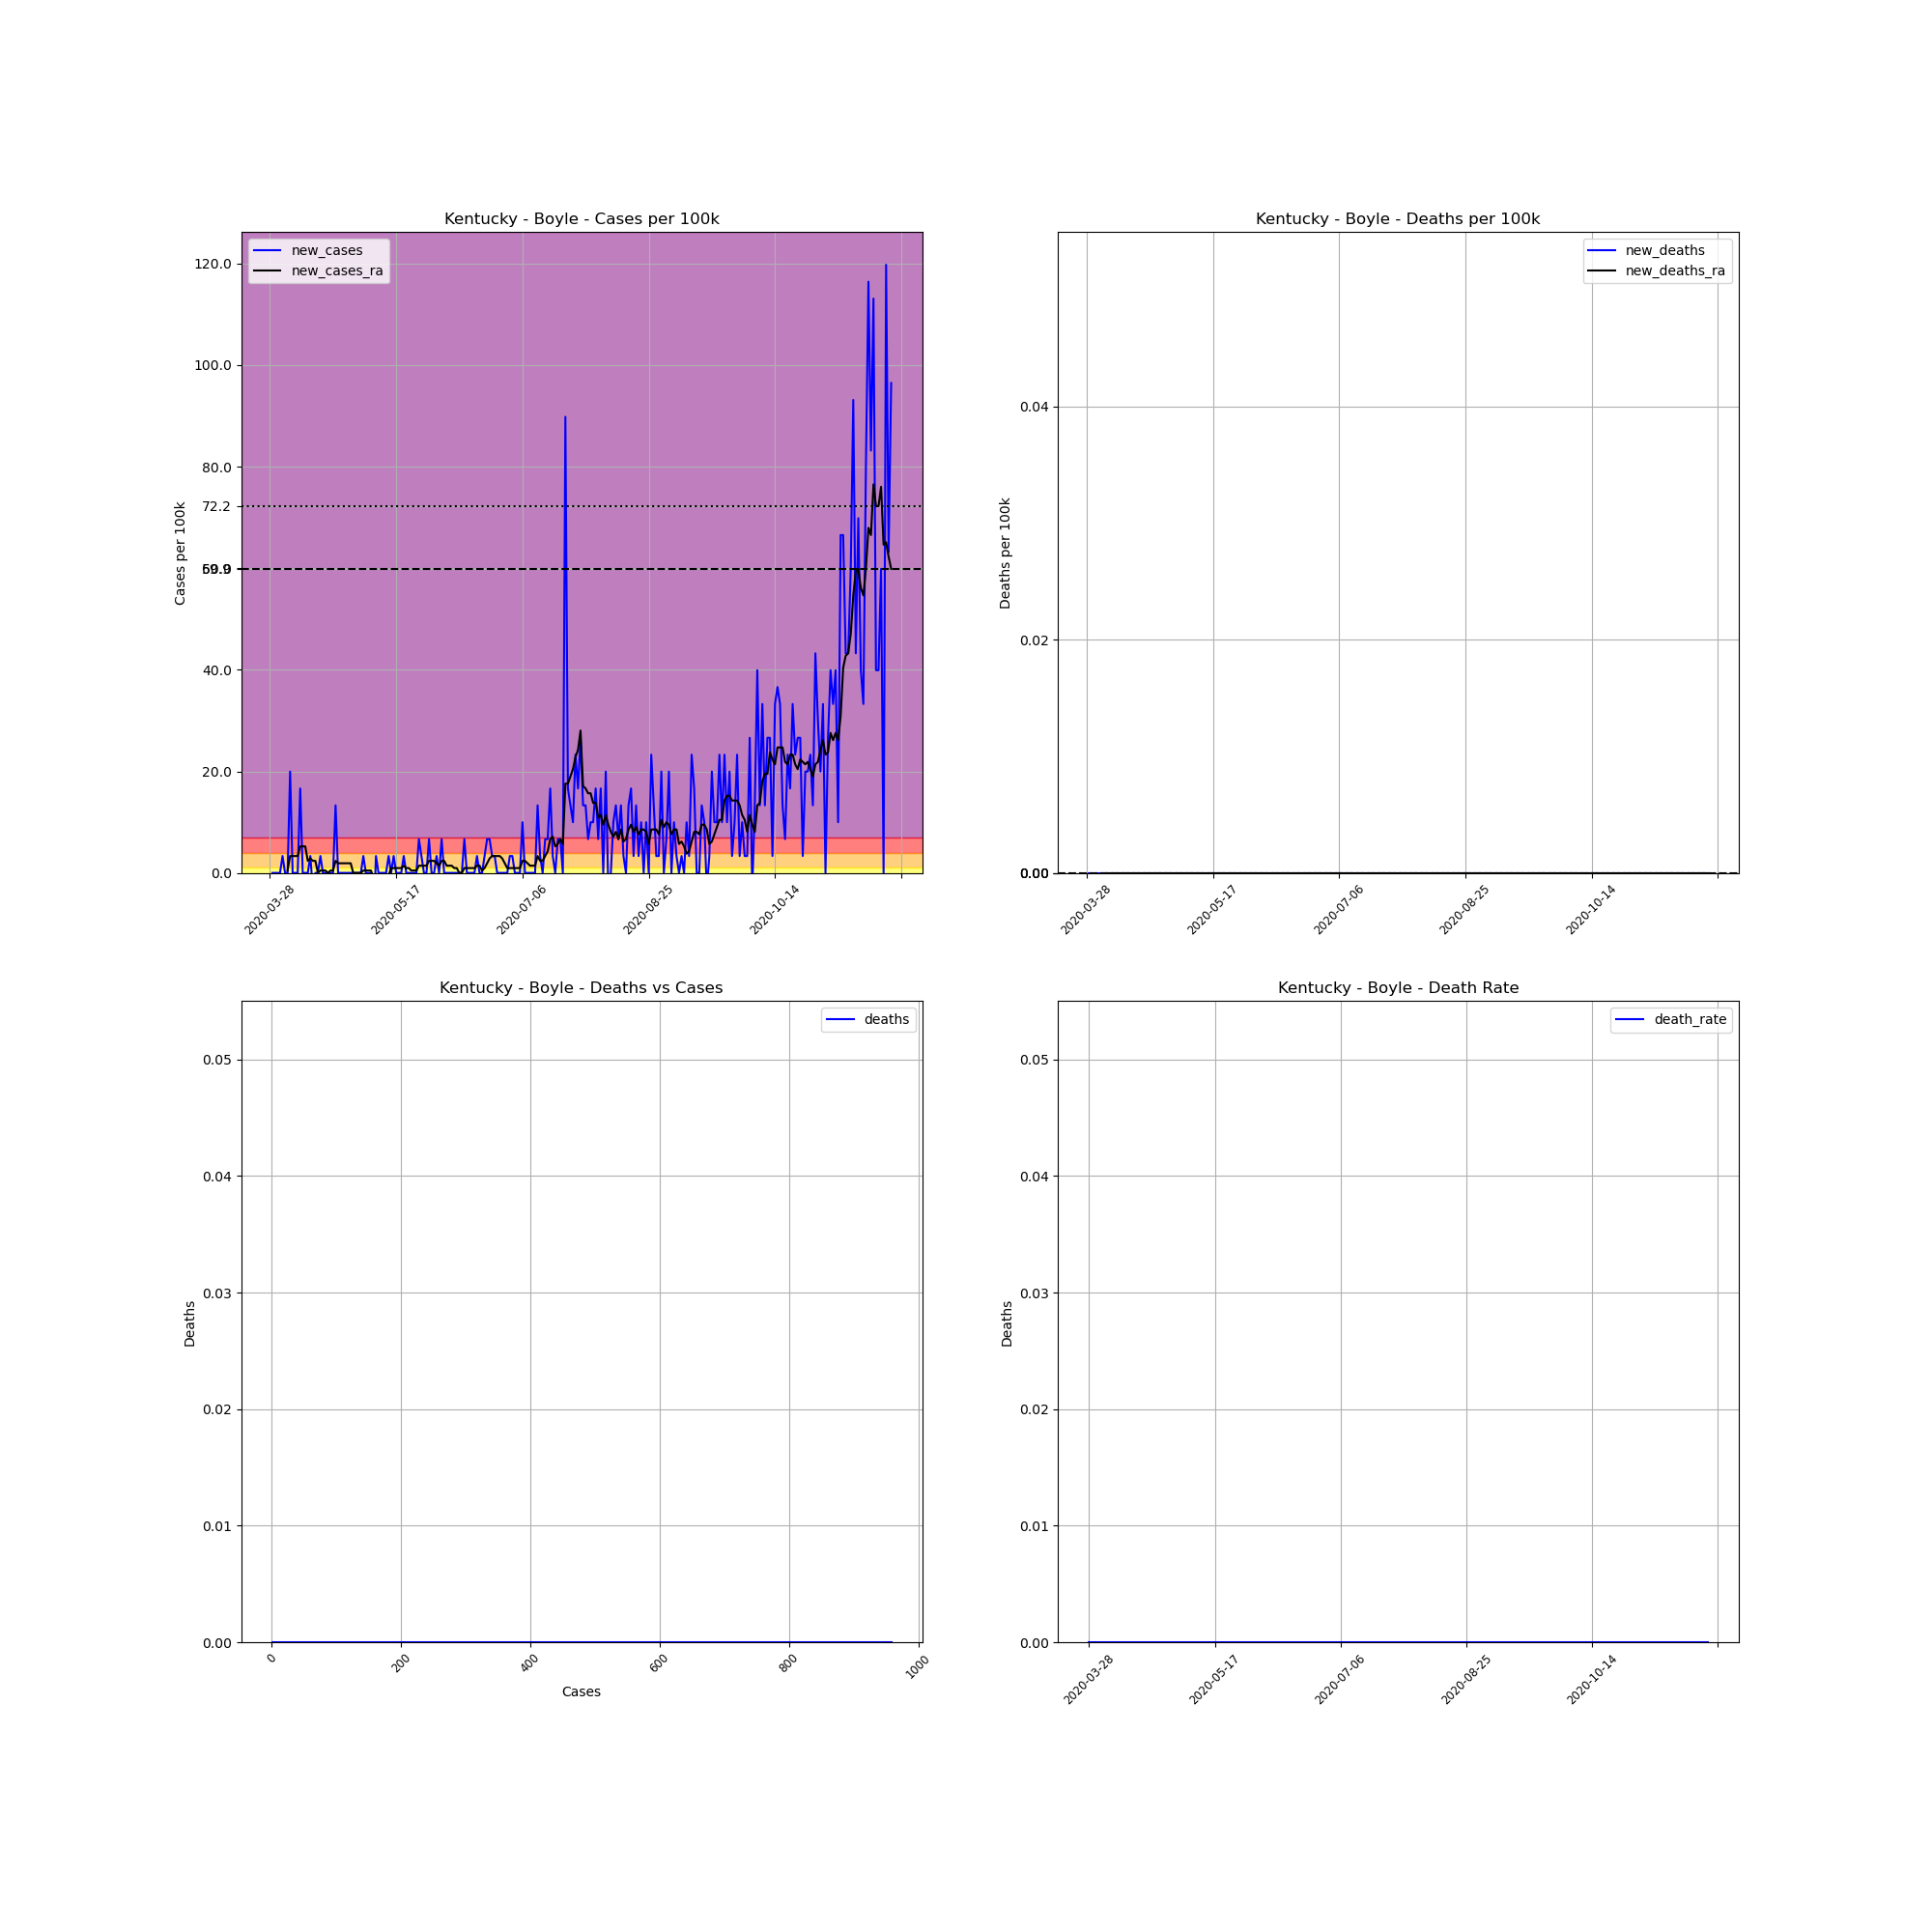

The table this chart was drawn from, first rows:
, date, county, state, fips, cases, deaths, COUNTY, STNAME, CTYNAME, POPESTIMATE2019, cases_per_100k, deaths_per_100k, death_rate, new_cases, new_deaths, new_cases_ra, new_deaths_ra
455439, 2020-03-28, Boyle, Kentucky, 21021, 1, 0.0, 21, Kentucky, Boyle, 30060, 3.327, 0.0, 0.0, , , , 
455440, 2020-03-29, Boyle, Kentucky, 21021, 1, 0.0, 21, Kentucky, Boyle, 30060, 3.327, 0.0, 0.0, 0.0, 0.0, , 
455441, 2020-03-30, Boyle, Kentucky, 21021, 1, 0.0, 21, Kentucky, Boyle, 30060, 3.327, 0.0, 0.0, 0.0, 0.0, , 
455442, 2020-03-31, Boyle, Kentucky, 21021, 1, 0.0, 21, Kentucky, Boyle, 30060, 3.327, 0.0, 0.0, 0.0, 0.0, , 
455443, 2020-04-01, Boyle, Kentucky, 21021, 1, 0.0, 21, Kentucky, Boyle, 30060, 3.327, 0.0, 0.0, 0.0, 0.0, , 
455444, 2020-04-02, Boyle, Kentucky, 21021, 2, 0.0, 21, Kentucky, Boyle, 30060, 6.653, 0.0, 0.0, 3.327, 0.0, , 
455445, 2020-04-03, Boyle, Kentucky, 21021, 2, 0.0, 21, Kentucky, Boyle, 30060, 6.653, 0.0, 0.0, 0.0, 0.0, , 
455446, 2020-04-04, Boyle, Kentucky, 21021, 2, 0.0, 21, Kentucky, Boyle, 30060, 6.653, 0.0, 0.0, 0.0, 0.0, 0.4752, 0.0
455447, 2020-04-05, Boyle, Kentucky, 21021, 8, 0.0, 21, Kentucky, Boyle, 30060, 26.61, 0.0, 0.0, 19.96, 0.0, 3.327, 0.0
455448, 2020-04-06, Boyle, Kentucky, 21021, 8, 0.0, 21, Kentucky, Boyle, 30060, 26.61, 0.0, 0.0, 0.0, 0.0, 3.327, 0.0
455449, 2020-04-07, Boyle, Kentucky, 21021, 8, 0.0, 21, Kentucky, Boyle, 30060, 26.61, 0.0, 0.0, 0.0, 0.0, 3.327, 0.0
455450, 2020-04-08, Boyle, Kentucky, 21021, 8, 0.0, 21, Kentucky, Boyle, 30060, 26.61, 0.0, 0.0, 0.0, 0.0, 3.327, 0.0
455451, 2020-04-09, Boyle, Kentucky, 21021, 13, 0.0, 21, Kentucky, Boyle, 30060, 43.25, 0.0, 0.0, 16.63, 0.0, 5.228, 0.0
455452, 2020-04-10, Boyle, Kentucky, 21021, 13, 0.0, 21, Kentucky, Boyle, 30060, 43.25, 0.0, 0.0, 0.0, 0.0, 5.228, 0.0
455453, 2020-04-11, Boyle, Kentucky, 21021, 13, 0.0, 21, Kentucky, Boyle, 30060, 43.25, 0.0, 0.0, 0.0, 0.0, 5.228, 0.0
455454, 2020-04-12, Boyle, Kentucky, 21021, 13, 0.0, 21, Kentucky, Boyle, 30060, 43.25, 0.0, 0.0, 0.0, 0.0, 2.376, 0.0
455455, 2020-04-13, Boyle, Kentucky, 21021, 14, 0.0, 21, Kentucky, Boyle, 30060, 46.57, 0.0, 0.0, 3.327, 0.0, 2.851, 0.0
455456, 2020-04-14, Boyle, Kentucky, 21021, 13, 0.0, 21, Kentucky, Boyle, 30060, 43.25, 0.0, 0.0, -3.327, 0.0, 2.376, 0.0
455457, 2020-04-15, Boyle, Kentucky, 21021, 13, 0.0, 21, Kentucky, Boyle, 30060, 43.25, 0.0, 0.0, 0.0, 0.0, 2.376, 0.0
455458, 2020-04-16, Boyle, Kentucky, 21021, 13, 0.0, 21, Kentucky, Boyle, 30060, 43.25, 0.0, 0.0, 0.0, 0.0, 0.0, 0.0
455459, 2020-04-17, Boyle, Kentucky, 21021, 14, 0.0, 21, Kentucky, Boyle, 30060, 46.57, 0.0, 0.0, 3.327, 0.0, 0.4752, 0.0
455460, 2020-04-18, Boyle, Kentucky, 21021, 14, 0.0, 21, Kentucky, Boyle, 30060, 46.57, 0.0, 0.0, 0.0, 0.0, 0.4752, 0.0
455461, 2020-04-19, Boyle, Kentucky, 21021, 14, 0.0, 21, Kentucky, Boyle, 30060, 46.57, 0.0, 0.0, 0.0, 0.0, 0.4752, 0.0
455462, 2020-04-20, Boyle, Kentucky, 21021, 14, 0.0, 21, Kentucky, Boyle, 30060, 46.57, 0.0, 0.0, 0.0, 0.0, 0.0, 0.0
455463, 2020-04-21, Boyle, Kentucky, 21021, 14, 0.0, 21, Kentucky, Boyle, 30060, 46.57, 0.0, 0.0, 0.0, 0.0, 0.4752, 0.0
455464, 2020-04-22, Boyle, Kentucky, 21021, 14, 0.0, 21, Kentucky, Boyle, 30060, 46.57, 0.0, 0.0, 0.0, 0.0, 0.4752, 0.0
455465, 2020-04-23, Boyle, Kentucky, 21021, 18, 0.0, 21, Kentucky, Boyle, 30060, 59.88, 0.0, 0.0, 13.31, 0.0, 2.376, 0.0
455466, 2020-04-24, Boyle, Kentucky, 21021, 18, 0.0, 21, Kentucky, Boyle, 30060, 59.88, 0.0, 0.0, 0.0, 0.0, 1.901, 0.0
455467, 2020-04-25, Boyle, Kentucky, 21021, 18, 0.0, 21, Kentucky, Boyle, 30060, 59.88, 0.0, 0.0, 0.0, 0.0, 1.901, 0.0
455468, 2020-04-26, Boyle, Kentucky, 21021, 18, 0.0, 21, Kentucky, Boyle, 30060, 59.88, 0.0, 0.0, 0.0, 0.0, 1.901, 0.0
455469, 2020-04-27, Boyle, Kentucky, 21021, 18, 0.0, 21, Kentucky, Boyle, 30060, 59.88, 0.0, 0.0, 0.0, 0.0, 1.901, 0.0
455470, 2020-04-28, Boyle, Kentucky, 21021, 18, 0.0, 21, Kentucky, Boyle, 30060, 59.88, 0.0, 0.0, 0.0, 0.0, 1.901, 0.0
455471, 2020-04-29, Boyle, Kentucky, 21021, 18, 0.0, 21, Kentucky, Boyle, 30060, 59.88, 0.0, 0.0, 0.0, 0.0, 1.901, 0.0
455472, 2020-04-30, Boyle, Kentucky, 21021, 18, 0.0, 21, Kentucky, Boyle, 30060, 59.88, 0.0, 0.0, 0.0, 0.0, 0.0, 0.0
455473, 2020-05-01, Boyle, Kentucky, 21021, 18, 0.0, 21, Kentucky, Boyle, 30060, 59.88, 0.0, 0.0, 0.0, 0.0, 0.0, 0.0
455474, 2020-05-02, Boyle, Kentucky, 21021, 18, 0.0, 21, Kentucky, Boyle, 30060, 59.88, 0.0, 0.0, 0.0, 0.0, 0.0, 0.0
455475, 2020-05-03, Boyle, Kentucky, 21021, 18, 0.0, 21, Kentucky, Boyle, 30060, 59.88, 0.0, 0.0, 0.0, 0.0, 0.0, 0.0
455476, 2020-05-04, Boyle, Kentucky, 21021, 19, 0.0, 21, Kentucky, Boyle, 30060, 63.21, 0.0, 0.0, 3.327, 0.0, 0.4752, 0.0
455477, 2020-05-05, Boyle, Kentucky, 21021, 19, 0.0, 21, Kentucky, Boyle, 30060, 63.21, 0.0, 0.0, 0.0, 0.0, 0.4752, 0.0
455478, 2020-05-06, Boyle, Kentucky, 21021, 19, 0.0, 21, Kentucky, Boyle, 30060, 63.21, 0.0, 0.0, 0.0, 0.0, 0.4752, 0.0
455479, 2020-05-07, Boyle, Kentucky, 21021, 19, 0.0, 21, Kentucky, Boyle, 30060, 63.21, 0.0, 0.0, 0.0, 0.0, 0.4752, 0.0
455480, 2020-05-08, Boyle, Kentucky, 21021, 16, 0.0, 21, Kentucky, Boyle, 30060, 53.23, 0.0, 0.0, -9.98, 0.0, -0.9505, 0.0
455481, 2020-05-09, Boyle, Kentucky, 21021, 17, 0.0, 21, Kentucky, Boyle, 30060, 56.55, 0.0, 0.0, 3.327, 0.0, -0.4752, 0.0
455482, 2020-05-10, Boyle, Kentucky, 21021, 17, 0.0, 21, Kentucky, Boyle, 30060, 56.55, 0.0, 0.0, 0.0, 0.0, -0.4752, 0.0
455483, 2020-05-11, Boyle, Kentucky, 21021, 17, 0.0, 21, Kentucky, Boyle, 30060, 56.55, 0.0, 0.0, 0.0, 0.0, -0.9505, 0.0
455484, 2020-05-12, Boyle, Kentucky, 21021, 17, 0.0, 21, Kentucky, Boyle, 30060, 56.55, 0.0, 0.0, 0.0, 0.0, -0.9505, 0.0
455485, 2020-05-13, Boyle, Kentucky, 21021, 17, 0.0, 21, Kentucky, Boyle, 30060, 56.55, 0.0, 0.0, 0.0, 0.0, -0.9505, 0.0
455486, 2020-05-14, Boyle, Kentucky, 21021, 18, 0.0, 21, Kentucky, Boyle, 30060, 59.88, 0.0, 0.0, 3.327, 0.0, -0.4752, 0.0
455487, 2020-05-15, Boyle, Kentucky, 21021, 18, 0.0, 21, Kentucky, Boyle, 30060, 59.88, 0.0, 0.0, 0.0, 0.0, 0.9505, 0.0
455488, 2020-05-16, Boyle, Kentucky, 21021, 19, 0.0, 21, Kentucky, Boyle, 30060, 63.21, 0.0, 0.0, 3.327, 0.0, 0.9505, 0.0
455489, 2020-05-17, Boyle, Kentucky, 21021, 19, 0.0, 21, Kentucky, Boyle, 30060, 63.21, 0.0, 0.0, 0.0, 0.0, 0.9505, 0.0
455490, 2020-05-18, Boyle, Kentucky, 21021, 19, 0.0, 21, Kentucky, Boyle, 30060, 63.21, 0.0, 0.0, 0.0, 0.0, 0.9505, 0.0
455491, 2020-05-19, Boyle, Kentucky, 21021, 19, 0.0, 21, Kentucky, Boyle, 30060, 63.21, 0.0, 0.0, 0.0, 0.0, 0.9505, 0.0
455492, 2020-05-20, Boyle, Kentucky, 21021, 20, 0.0, 21, Kentucky, Boyle, 30060, 66.53, 0.0, 0.0, 3.327, 0.0, 1.426, 0.0
455493, 2020-05-21, Boyle, Kentucky, 21021, 20, 0.0, 21, Kentucky, Boyle, 30060, 66.53, 0.0, 0.0, 0.0, 0.0, 0.9505, 0.0
455494, 2020-05-22, Boyle, Kentucky, 21021, 20, 0.0, 21, Kentucky, Boyle, 30060, 66.53, 0.0, 0.0, 0.0, 0.0, 0.9505, 0.0
455495, 2020-05-23, Boyle, Kentucky, 21021, 20, 0.0, 21, Kentucky, Boyle, 30060, 66.53, 0.0, 0.0, 0.0, 0.0, 0.4752, 0.0
455496, 2020-05-24, Boyle, Kentucky, 21021, 20, 0.0, 21, Kentucky, Boyle, 30060, 66.53, 0.0, 0.0, 0.0, 0.0, 0.4752, 0.0
455497, 2020-05-25, Boyle, Kentucky, 21021, 20, 0.0, 21, Kentucky, Boyle, 30060, 66.53, 0.0, 0.0, 0.0, 0.0, 0.4752, 0.0
455498, 2020-05-26, Boyle, Kentucky, 21021, 22, 0.0, 21, Kentucky, Boyle, 30060, 73.19, 0.0, 0.0, 6.653, 0.0, 1.426, 0.0
... 187 more rows
